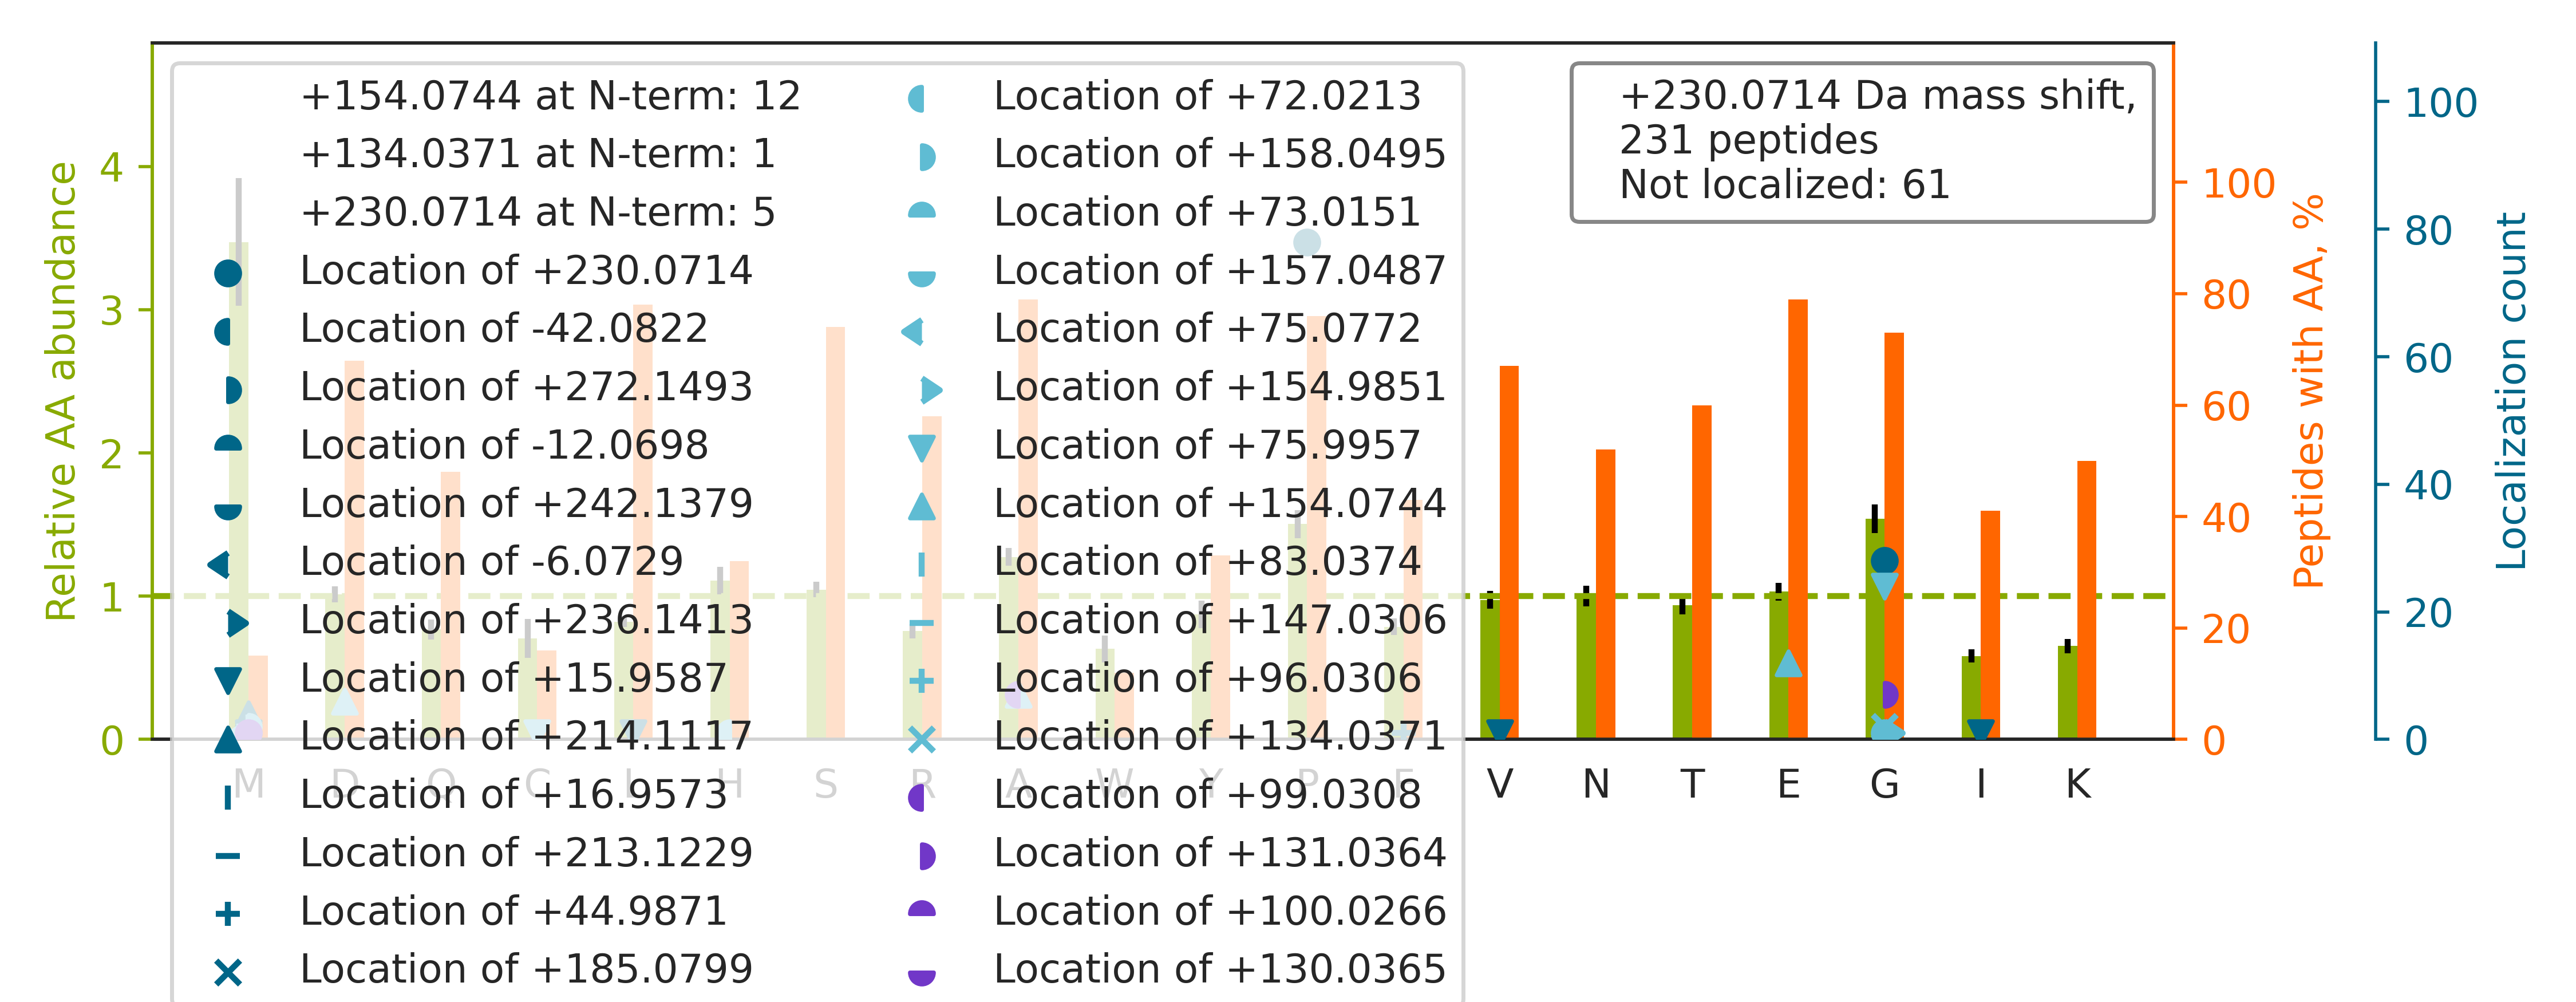

Values plotted in this chart, from the file beside it:
top isoform	localization score	spectrum
-.DPNCSCAAGDSCTCAGSCK.C		72CPTAC_COprospective_W_VU_20160422_05CO…
-.EDSASASLSSAAATGTSTSTPAAPTAR.K		66CPTAC_COprospective_W_VU_20160323_11CO…
-.E[+154]G[+76]SEPVAAHQGEEASCSSWGTGSTNK.…	0.04446	62CPTAC_COprospective_W_VU_20160311_05CO…
-.LP[+230]STSVNSLVQGNGVLNSR.D	1	40CPTAC_COprospective_W_VU_20150909_05CO…
-.NP[+230]AAEAEFNILLATDSYK.V	1.0	49CPTAC_COprospective_W_VU_20151222_11CO…
-.EPRPTAPSSG[+230]APGLAGVGETPSAAALAAAR.V	0.6695	24CPTAC_COprospective_W_VU_20150215_01CO…
-.ETEQP[+230]EETFPNTETNGEFGK.R	0.9706	67CPTAC_COprospective_W_VU_20160324_16CO…
-.DLP[+230]VGPGAAGPSNVPAFLTK.L	0.9917	89CPTAC_COprospective_W_VU_20160707_11CO…
-.EP[+230]GPDGPAASGPAAIR.E	0.9037	44CPTAC_COprospective_W_VU_20151202_20CO…
-.EP[+230]AEQPSELVSAEGR.N	0.9999	56CPTAC_COprospective_W_VU_20160303_01CO…
-.EDDAP[+230]VIYGLEFQAR.A	0.9999	75CPTAC_COprospective_W_VU_20160502_11CO…
-.VNP[+230]TVFFDIAVDGEPLGR.V	1	86CPTAC_COprospective_W_VU_20160628_11CO…
R.GSDGSVGPVGPAGPIGSAGPPGFPGAPGPKGEIGAVGN…		06CPTAC_COprospective_W_VU_20150915_05CO…
-.EDLDQSP[+230]LVSSSDSPPRPQPAFK.Y	1	97CPTAC_COprospective_W_VU_20160801_11CO…
-.EDYQAAEETAFVVDEVSNIVK.E		51CPTAC_COprospective_W_VU_20160215_16CO…
-.DFTAQP[+230]KPATALCGVVSADGK.I	0.9994	86CPTAC_COprospective_W_VU_20160628_11CO…
-.EQPG[+76]A[+154]AASGAGGGSEEPGGGR.S	0.9372	56CPTAC_COprospective_W_VU_20160303_01CO…
-.E[+154]GG[+76]FGSDFGGSGSGK.L	0.8375	81CPTAC_COprospective_W_VU_20160519_11CO…
-.E[+154]G[+76]SPIPVLTVPTAPYEDQRPAGGGGLR…	0.01079	58CPTAC_COprospective_W_VU_20160318_11CO…
-.QDAENVAVP[+230]EAAEER.A	1.0	75CPTAC_COprospective_W_VU_20160502_11CO…
-.EENP[+230]TLESEAWGSSR.G	1	86CPTAC_COprospective_W_VU_20160628_11CO…
K.TMTPTYDAHDGSPLSPTSAWFGDSALSEGNPGILAVSQ…		66CPTAC_COprospective_W_VU_20160323_11CO…
-.NP[+230]ESSIFIEDYLK.Y	1.0	48CPTAC_COprospective_W_VU_20151209_15CO…
-.YTAIPQSG[+230]SPFPGSVQDPGLHVWR.V	0.5178	77CPTAC_COprospective_W_VU_20160504_11CO…
-.DAGVTESGLNVTLTIR.L		54CPTAC_COprospective_W_VU_20160226_01CO…
-.EP[+230]DGTYEPGFVGIR.F	0.9819	25CPTAC_COprospective_W_VU_20160726_05CO…
-.VG[+230]GEAAAAVEELVSGVR.Q	0.9237	32CPTAC_COprospective_W_VU_20150818_20CO…
-.IP[+230]ICPVVSFTYVPSR.L	0.9999	32CPTAC_COprospective_W_VU_20150818_20CO…
-.ESYDVIANQP[+230]VVIDNGSGVIK.A	0.9999	28CPTAC_COprospective_W_VU_20150810_05CO…
-.QNDA[+99]G[+131]EFVDLYVPR.K	0.9029	39CPTAC_COprospective_W_VU_20150909_09CO…
-.ELSDANLQTLTEYLK.K		12CPTAC_COprospective_W_VU_20151016_05CO…
-.EDPTLYIVERPLPGYPDAEAPEPSSAGAQAAEEPSGAG…		61CPTAC_COprospective_W_VU_20160707_11CO…
-.DP[+230]FLVLLHSVSSSLSSSELTELK.F	1.0	43CPTAC_COprospective_W_VU_20151130_01CO…
-.QDP[+230]NADTEWNDILR.K	1.0	65CPTAC_COprospective_W_VU_20160322_05CO…
-.DWQP[+230]DEQGLQQVLQLLK.D	0.7068	26CPTAC_COprospective_W_VU_20150810_05CO…
-.DSP[+230]WDELALAFSR.T	1.0	02CPTAC_COprospective_W_VU_20150624_01CO…
-.NAP[+230]PAFESFLLFEGEK.K	0.8927	28CPTAC_COprospective_W_VU_20150810_05CO…
-.DP[+230]LSELQDDLTLDDTSEALNQLK.L	1.0	53CPTAC_COprospective_W_VU_20160226_11CO…
-.DELFPLIFP[+230]AEPAQASGPYVEIIEQPK.Q	0.05885	56CPTAC_COprospective_W_VU_20160303_01CO…
-.DSLATSINQFALELSK.K		69CPTAC_COprospective_W_VU_20160407_22CO…
-.LSSTDFTFASWELVVR.V		39CPTAC_COprospective_W_VU_20150909_09CO…
-.DNYADLSDTELTTLLR.R		61CPTAC_COprospective_W_VU_20160707_11CO…
-.EEVP[+230]HDCPGADSAQAGR.G	1	81CPTAC_COprospective_W_VU_20160915_11CO…
-.DAPG[+76]A[+154]LAQTAAPGPGR.K	0.4962	12CPTAC_COprospective_W_VU_20151016_05CO…
-.DVLA[+99]EANG[+131]TFALNLLK.T	0.8975	39CPTAC_COprospective_W_VU_20150909_09CO…
R.TTGIVMDSGDGVTHTVPIYEGYALPHAILR.L		56CPTAC_COprospective_W_VU_20160303_01CO…
-.DALQLANSAFAVDLFK.Q		63CPTAC_COprospective_W_VU_20160316_11CO…
-.DSSSSSSAAGLGAVDPQLQHFIEVETQK.Q		44CPTAC_COprospective_W_VU_20151202_20CO…
-.NAG[+230]SDPVVIVSAAR.T	0.8971	73CPTAC_COprospective_W_VU_20160422_11CO…
-.DPNCSCATGGSCTCAGSCK.C		16CPTAC_COprospective_W_VU_20151102_09CO…
-.DPNCSCSPVGSCACAGSCK.C		16CPTAC_COprospective_W_VU_20151102_09CO…
-.EP[+230]AVGGPGPLIVNNK.Q	0.9893	03CPTAC_COprospective_W_VU_20150624_05CO…
-.DSAGQDINLNSPNK.G		71CPTAC_COprospective_W_VU_20160414_14CO…
-.ITSAAGIISLLDEDEPQLKEFALHK.-		28CPTAC_COprospective_W_VU_20150810_05CO…
-.AP[+230]GQLALFSVSDK.T	0.6703	42CPTAC_COprospective_W_VU_20151124_05CO…
-.EVTG[+230]DAGVPESGEIR.T	0.9045	65CPTAC_COprospective_W_VU_20160322_05CO…
-.EYLIG[+230]IQGPDYVLVASDR.V	0.9993	28CPTAC_COprospective_W_VU_20150810_05CO…
-.TEWETAAP[+230]AVAETPDIK.L	0.9998	87CPTAC_COprospective_W_VU_20160701_09CO…
-.NAP[+230]PAFESFLLFEGEKK.-	0.8997	26CPTAC_COprospective_W_VU_20150810_05CO…
-.VNDPPVPALLWAQEVGQVLAGR.A		33CPTAC_COprospective_W_VU_20150818_11CO…
... 171 more rows
